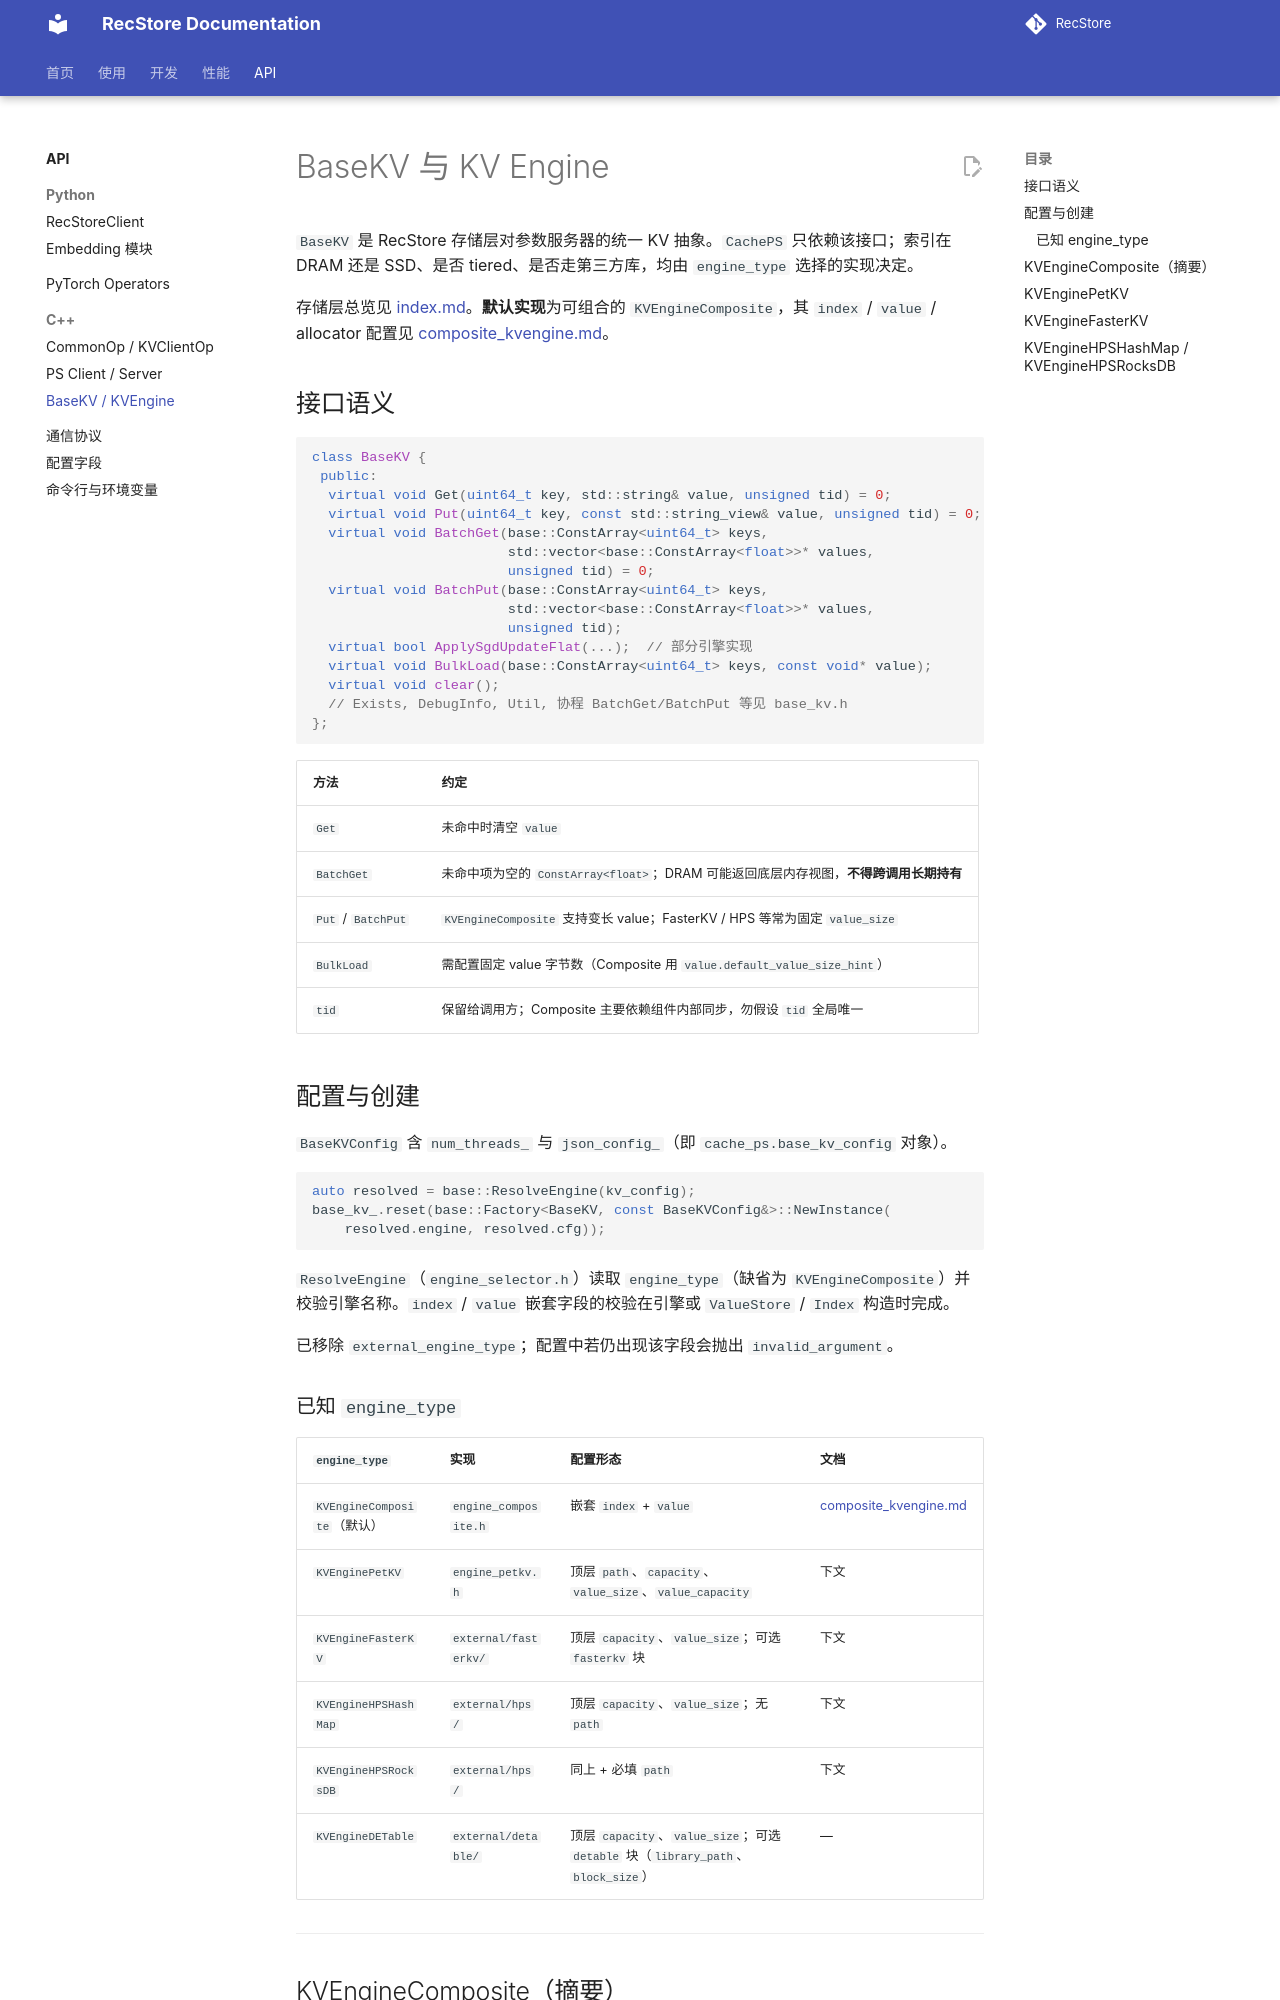

repository: RecStore/RecStore · page: storage/basekv/index.html · generator: mkdocs

# BaseKV 与 KV Engine

`BaseKV` 是 RecStore 存储层对参数服务器的统一 KV 抽象。`CachePS` 只依赖该接口；索引在 DRAM 还是 SSD、是否 tiered、是否走第三方库，均由 `engine_type` 选择的实现决定。

存储层总览见 [index.md](./index.md)。**默认实现**为可组合的 `KVEngineComposite`，其 `index` / `value` / allocator 配置见 [composite_kvengine.md](./composite_kvengine.md)。

## 接口语义

```cpp
class BaseKV {
 public:
  virtual void Get(uint64_t key, std::string& value, unsigned tid) = 0;
  virtual void Put(uint64_t key, const std::string_view& value, unsigned tid) = 0;
  virtual void BatchGet(base::ConstArray<uint64_t> keys,
                        std::vector<base::ConstArray<float>>* values,
                        unsigned tid) = 0;
  virtual void BatchPut(base::ConstArray<uint64_t> keys,
                        std::vector<base::ConstArray<float>>* values,
                        unsigned tid);
  virtual bool ApplySgdUpdateFlat(...);  // 部分引擎实现
  virtual void BulkLoad(base::ConstArray<uint64_t> keys, const void* value);
  virtual void clear();
  // Exists, DebugInfo, Util, 协程 BatchGet/BatchPut 等见 base_kv.h
};
```

| 方法 | 约定 |
|------|------|
| `Get` | 未命中时清空 `value` |
| `BatchGet` | 未命中项为空的 `ConstArray<float>`；DRAM 可能返回底层内存视图，**不得跨调用长期持有** |
| `Put` / `BatchPut` | `KVEngineComposite` 支持变长 value；FasterKV / HPS 等常为固定 `value_size` |
| `BulkLoad` | 需配置固定 value 字节数（Composite 用 `value.default_value_size_hint`） |
| `tid` | 保留给调用方；Composite 主要依赖组件内部同步，勿假设 `tid` 全局唯一 |

## 配置与创建

`BaseKVConfig` 含 `num_threads_` 与 `json_config_`（即 `cache_ps.base_kv_config` 对象）。

```cpp
auto resolved = base::ResolveEngine(kv_config);
base_kv_.reset(base::Factory<BaseKV, const BaseKVConfig&>::NewInstance(
    resolved.engine, resolved.cfg));
```

`ResolveEngine`（`engine_selector.h`）读取 `engine_type`（缺省为 `KVEngineComposite`）并校验引擎名称。`index` / `value` 嵌套字段的校验在引擎或 `ValueStore` / `Index` 构造时完成。

已移除 `external_engine_type`；配置中若仍出现该字段会抛出 `invalid_argument`。
